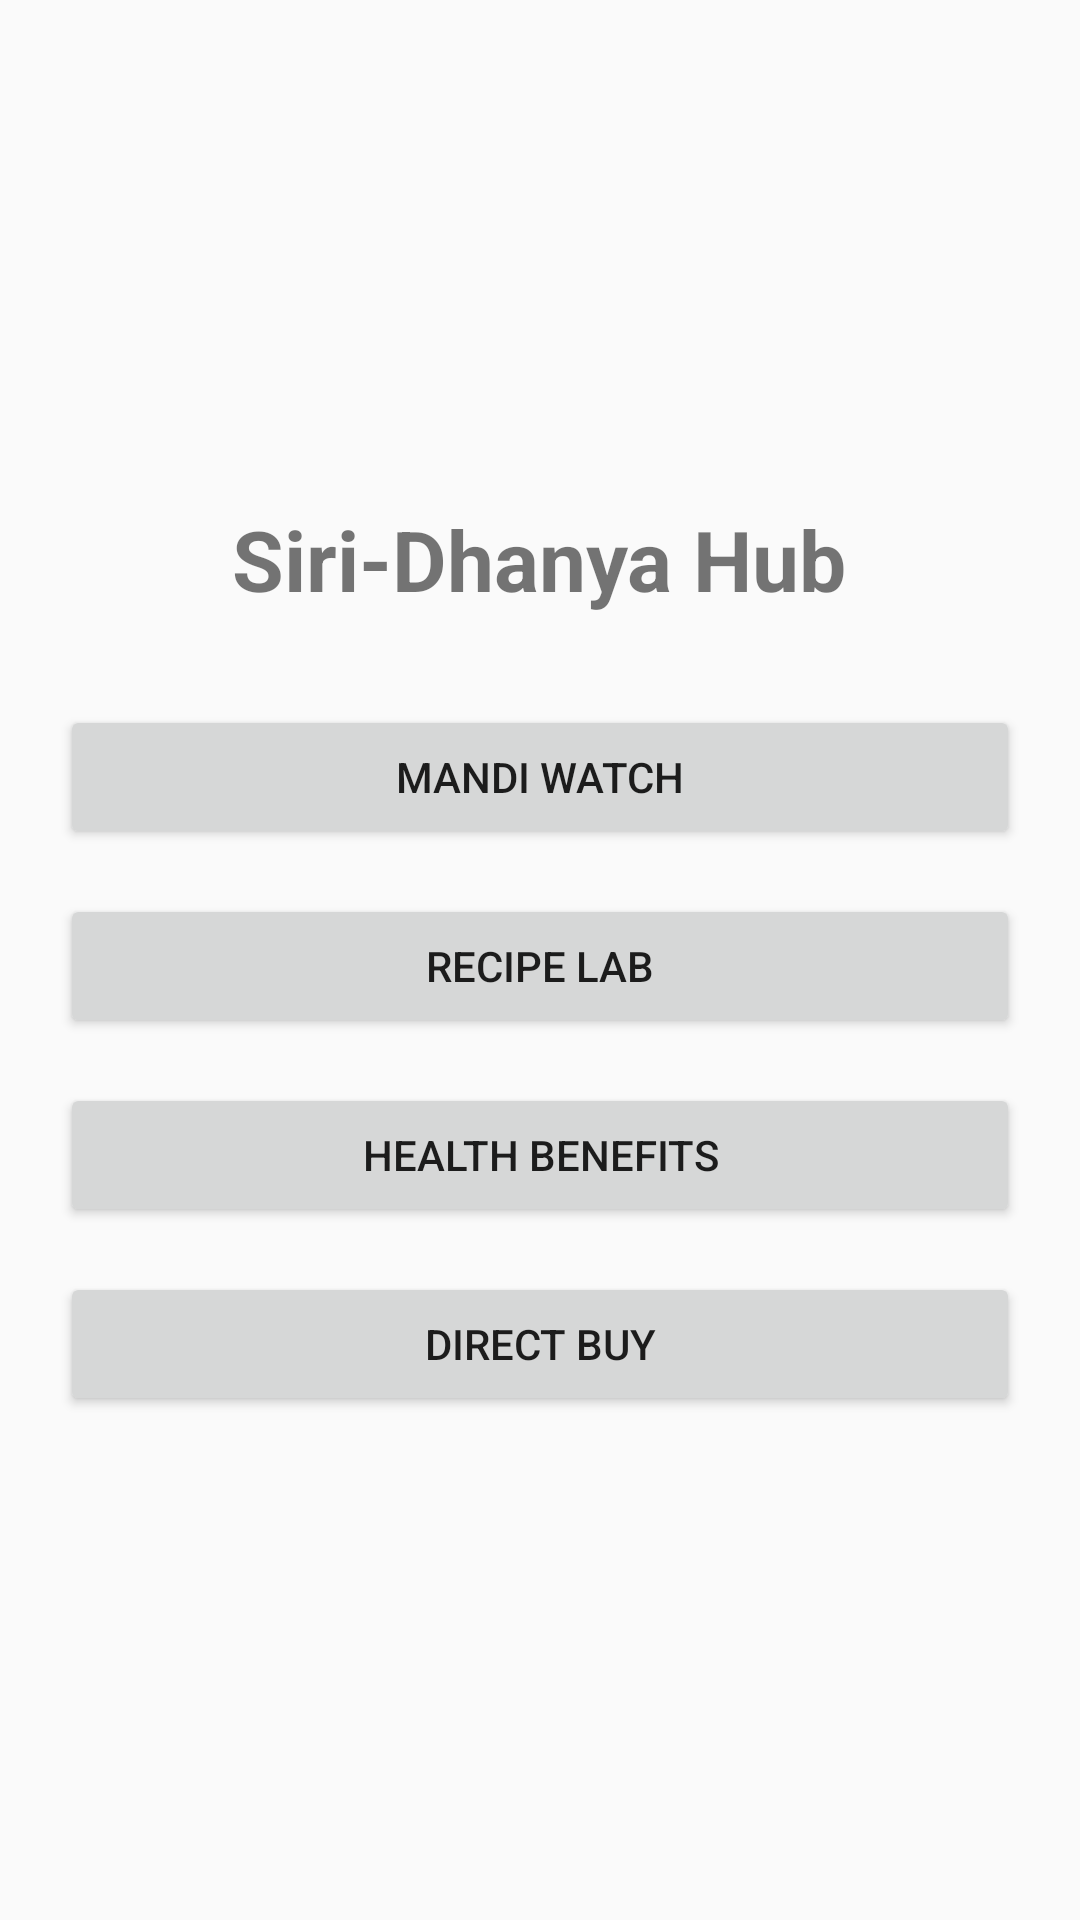

Layout XML and referenced resources for this Android screen:
<!-- AndroidManifest.xml: application theme Theme.AppCompat.Light.DarkActionBar -->
<!-- res/layout/activity_home.xml -->
<?xml version="1.0" encoding="utf-8"?>
<LinearLayout xmlns:android="http://schemas.android.com/apk/res/android"
    android:layout_width="match_parent"
    android:layout_height="match_parent"
    android:orientation="vertical"
    android:gravity="center"
    android:padding="20dp">

    <TextView
        android:layout_width="wrap_content"
        android:layout_height="wrap_content"
        android:text="Siri-Dhanya Hub"
        android:textSize="28sp"
        android:textStyle="bold"
        android:layout_marginBottom="30dp"/>

    <Button
        android:id="@+id/btnMandi"
        android:layout_width="match_parent"
        android:layout_height="wrap_content"
        android:text="Mandi Watch"
        android:layout_marginBottom="15dp"/>

    <Button
        android:id="@+id/btnRecipe"
        android:layout_width="match_parent"
        android:layout_height="wrap_content"
        android:text="Recipe Lab"
        android:layout_marginBottom="15dp"/>

    <Button
        android:id="@+id/btnHealth"
        android:layout_width="match_parent"
        android:layout_height="wrap_content"
        android:text="Health Benefits"
        android:layout_marginBottom="15dp"/>

    <Button
        android:id="@+id/btnBuy"
        android:layout_width="match_parent"
        android:layout_height="wrap_content"
        android:text="Direct Buy"/>
</LinearLayout>
<!-- resources referenced by this layout -->
<resources>

</resources>
